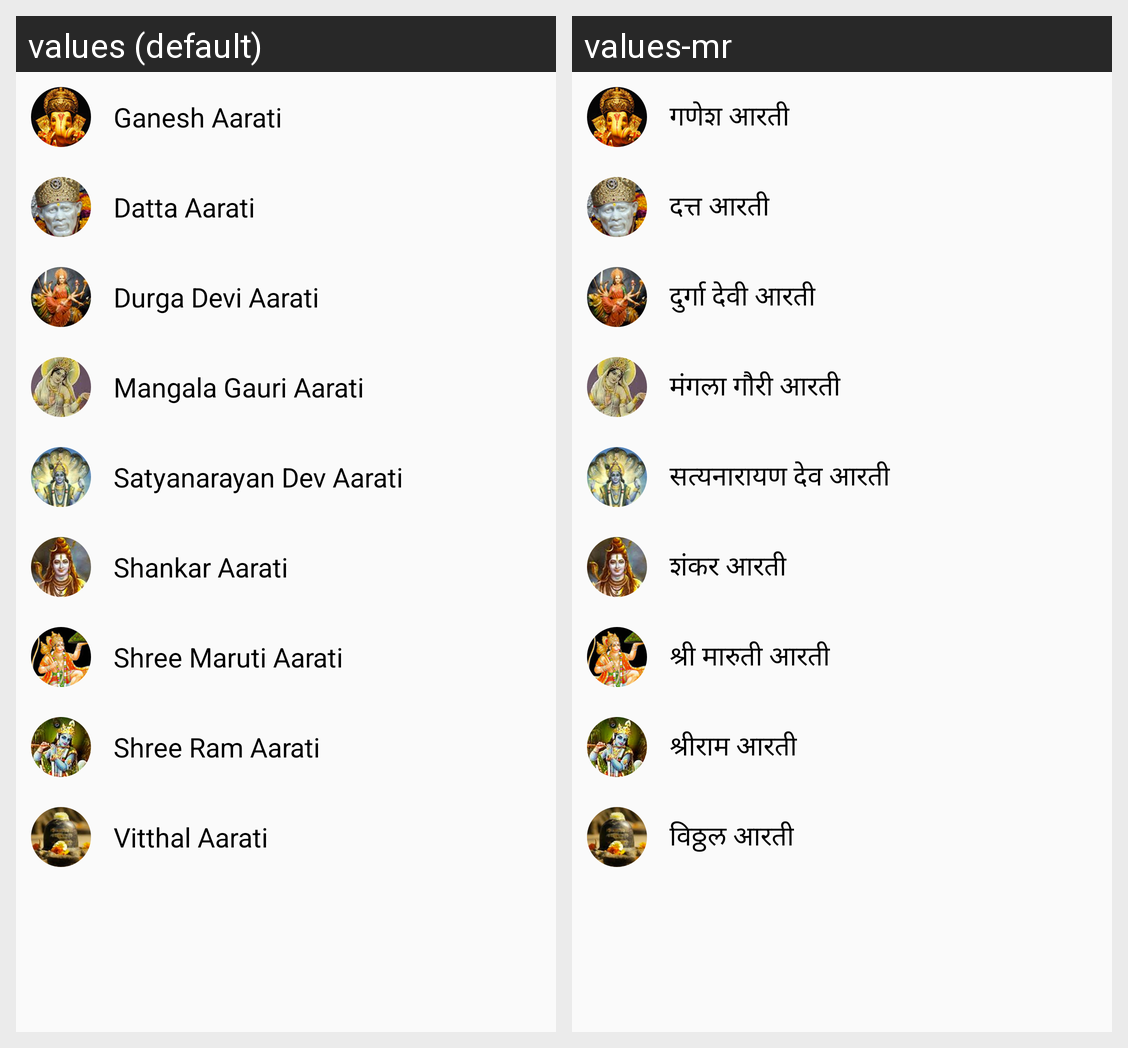

Strings drawn on this Android screen and how each of the app's shown locales translates them:
Android screen res/layout/fragment_aarathi.xml rendered under 2 locales, left to right: values (default), values-mr. Device: Nexus 5 (rendered at 1080×1920; each locale shown at half size, 540×960, under a caption strip naming it); theme AppTheme.
Strings drawn on this screen, with the default value and each locale's value (text and hints the layout hard-codes, and strings that could not be matched under every locale, appear in the picture but are not listed):

str_txt_ganesh_aarathi
  values: Ganesh Aarati
  values-mr: गणेश आरती

str_txt_datta_aarathi
  values: Datta Aarati
  values-mr: दत्त आरती

str_txt_durga_devi_aarathi
  values: Durga Devi Aarati
  values-mr: दुर्गा देवी आरती

str_txt_mangala_gauri_aarathi
  values: Mangala Gauri Aarati
  values-mr: मंगला गौरी आरती

str_txt_satyanarayan_aarathi
  values: Satyanarayan Dev Aarati
  values-mr: सत्यनारायण देव आरती

str_txt_shankar_aarathi
  values: Shankar Aarati
  values-mr: शंकर आरती

str_txt_maruti_aarathi
  values: Shree Maruti Aarati
  values-mr: श्री मारुती आरती

str_txt_shriram_aarathi
  values: Shree Ram Aarati
  values-mr: श्रीराम आरती

str_txt_vitthal_aarathi
  values: Vitthal Aarati
  values-mr: विठ्ठल आरती
